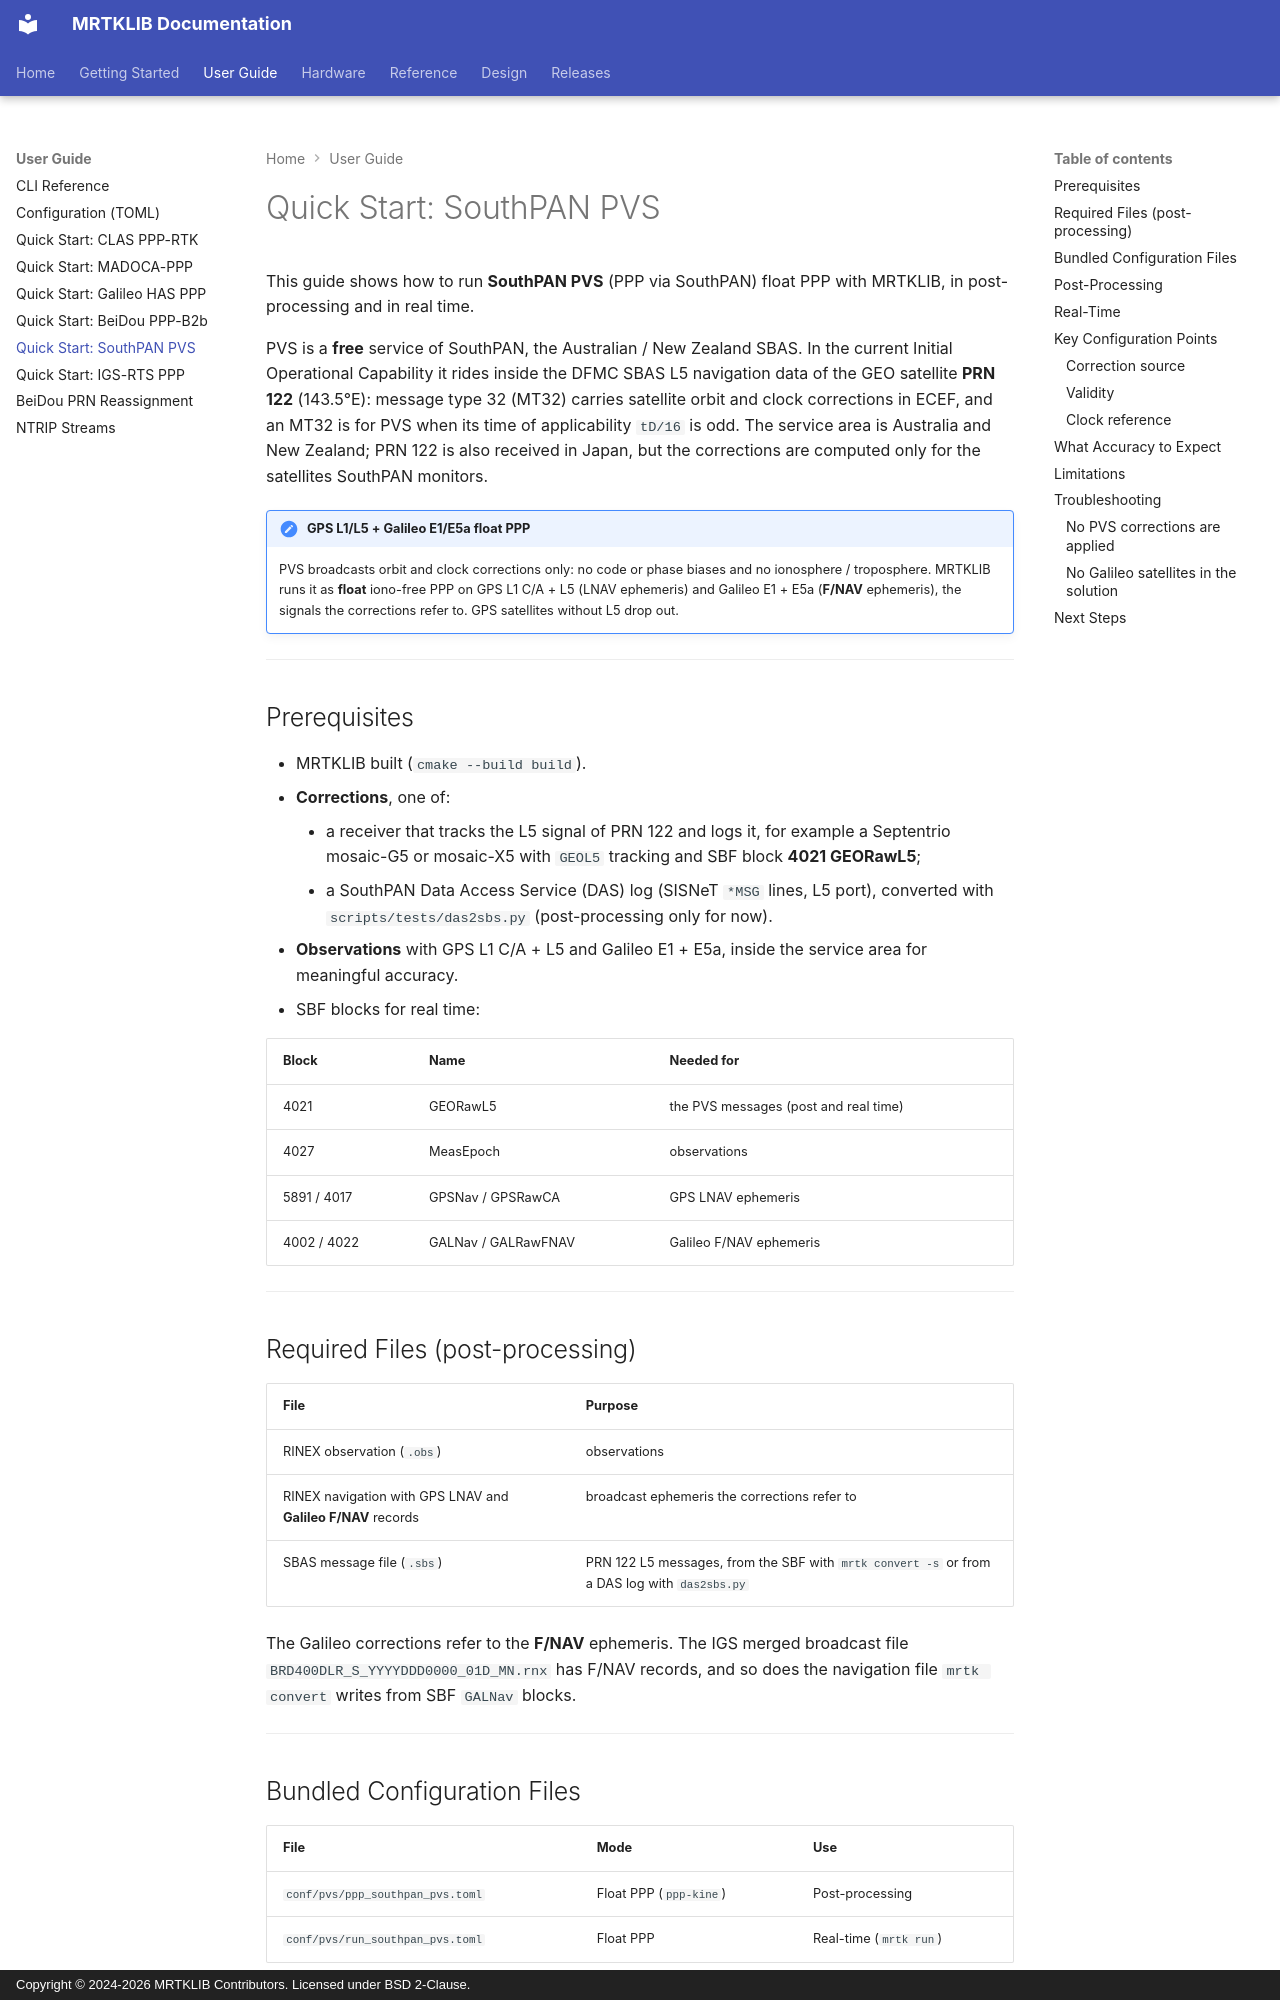

repository: h-shiono/MRTKLIB · page: guide/quickstart-southpan-pvs/index.html · generator: mkdocs · copyright: Copyright © 2024-2026 MRTKLIB Contributors. Licensed under BSD 2-Clause.

# Quick Start: SouthPAN PVS

This guide shows how to run **SouthPAN PVS** (PPP via SouthPAN) float PPP with
MRTKLIB, in post-processing and in real time.

PVS is a **free** service of SouthPAN, the Australian / New Zealand SBAS. In
the current Initial Operational Capability it rides inside the DFMC SBAS L5
navigation data of the GEO satellite **PRN 122** (143.5°E): message type 32
(MT32) carries satellite orbit and clock corrections in ECEF, and an MT32 is
for PVS when its time of applicability `tD/16` is odd. The service area is
Australia and New Zealand; PRN 122 is also received in Japan, but the
corrections are computed only for the satellites SouthPAN monitors.

!!! note "GPS L1/L5 + Galileo E1/E5a float PPP"
    PVS broadcasts orbit and clock corrections only: no code or phase biases
    and no ionosphere / troposphere. MRTKLIB runs it as **float** iono-free
    PPP on GPS L1 C/A + L5 (LNAV ephemeris) and Galileo E1 + E5a (**F/NAV**
    ephemeris), the signals the corrections refer to. GPS satellites without
    L5 drop out.

---

## Prerequisites

- MRTKLIB built (`cmake --build build`).
- **Corrections**, one of:
    - a receiver that tracks the L5 signal of PRN 122 and logs it, for example
      a Septentrio mosaic-G5 or mosaic-X5 with `GEOL5` tracking and SBF block
      **4021 GEORawL5**;
    - a SouthPAN Data Access Service (DAS) log (SISNeT `*MSG` lines, L5 port),
      converted with `scripts/tests/das2sbs.py` (post-processing only for now).
- **Observations** with GPS L1 C/A + L5 and Galileo E1 + E5a, inside the
  service area for meaningful accuracy.
- SBF blocks for real time:

| Block | Name | Needed for |
|:------|:-----|:-----------|
| 4021 | GEORawL5 | the PVS messages (post and real time) |
| 4027 | MeasEpoch | observations |
| 5891 / 4017 | GPSNav / GPSRawCA | GPS LNAV ephemeris |
| 4002 / 4022 | GALNav / GALRawFNAV | Galileo F/NAV ephemeris |

---

## Required Files (post-processing)

| File | Purpose |
|:-----|:--------|
| RINEX observation (`.obs`) | observations |
| RINEX navigation with GPS LNAV and **Galileo F/NAV** records | broadcast ephemeris the corrections refer to |
| SBAS message file (`.sbs`) | PRN 122 L5 messages, from the SBF with `mrtk convert -s` or from a DAS log with `das2sbs.py` |

The Galileo corrections refer to the **F/NAV** ephemeris. The IGS merged
broadcast file `BRD400DLR_S_YYYYDDD0000_01D_MN.rnx` has F/NAV records, and so
does the navigation file `mrtk convert` writes from SBF `GALNav` blocks.

---
